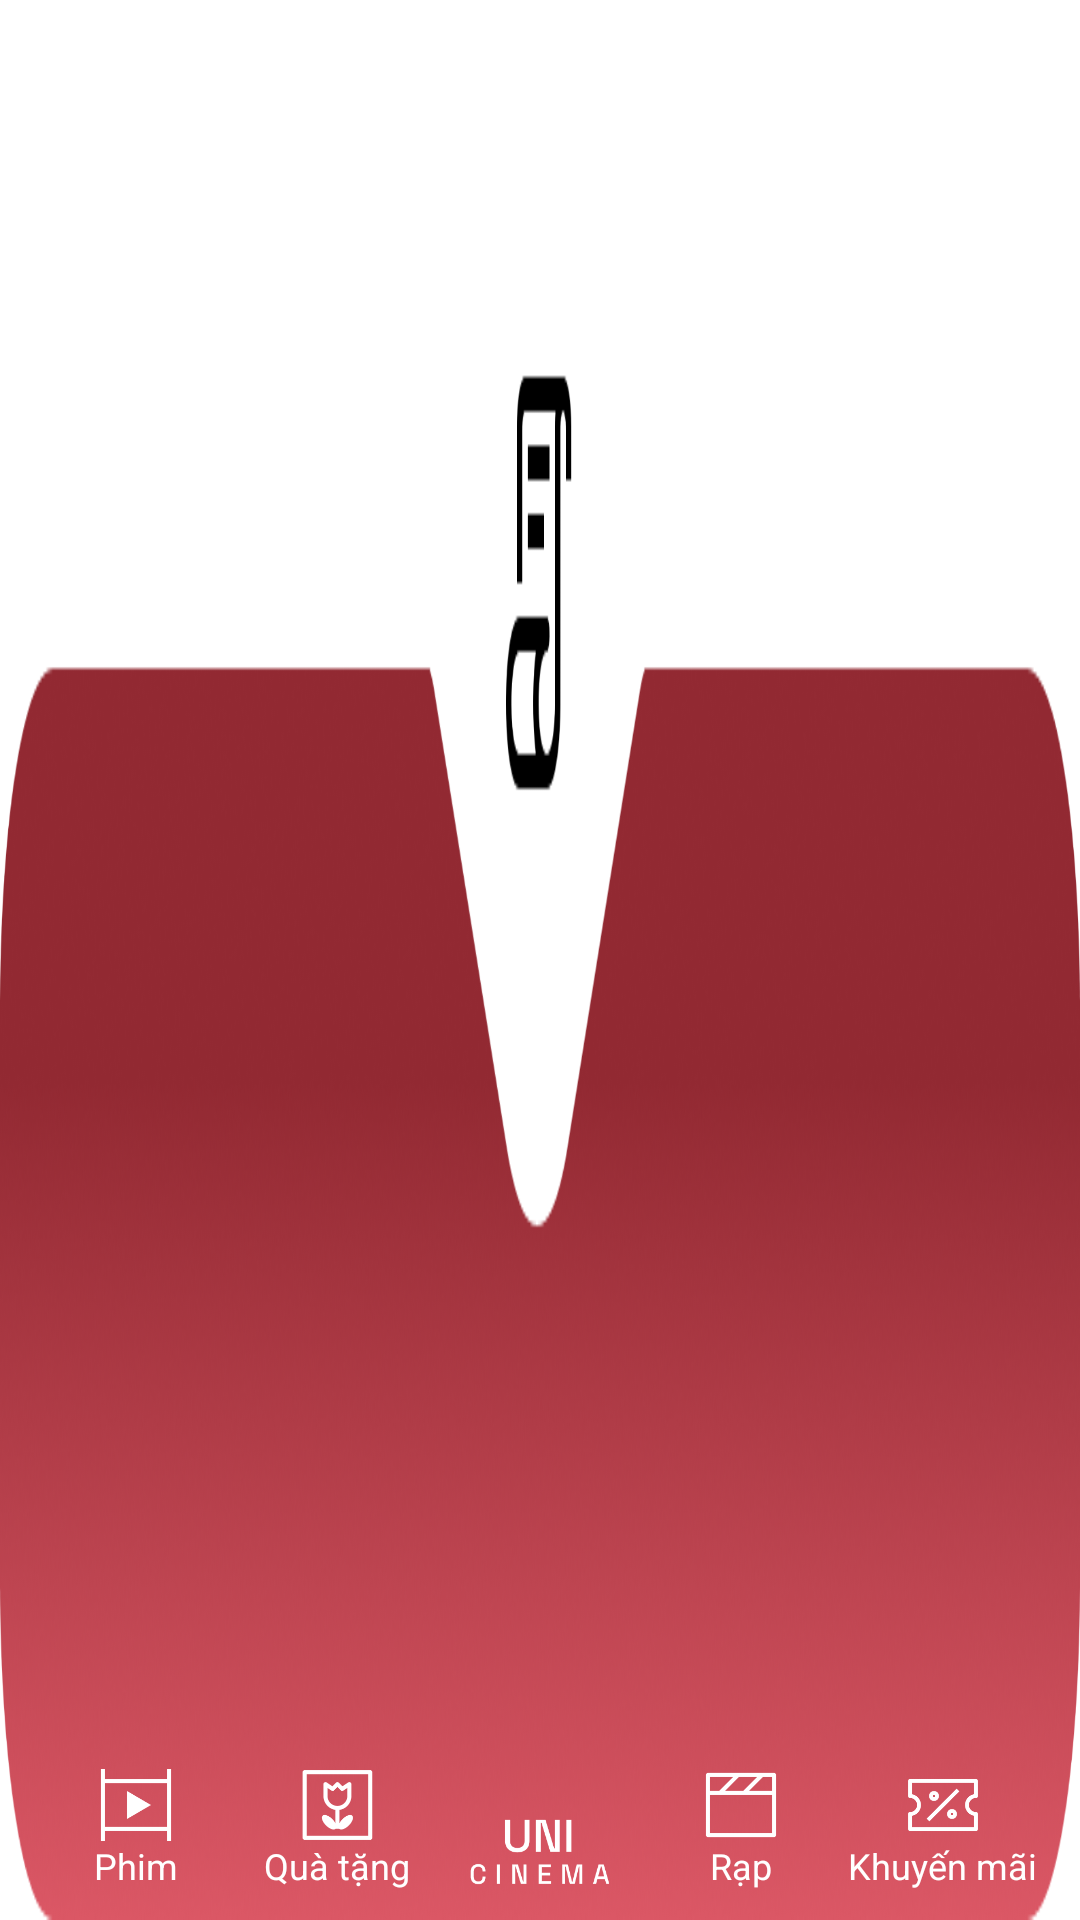

The Android layout XML behind this screen, and the referenced resources:
<!-- AndroidManifest.xml: application theme Theme.UNI_CINEMA -->
<!-- res/layout/custom_bottom_menu.xml -->
<?xml version="1.0" encoding="utf-8"?>
<RelativeLayout xmlns:android="http://schemas.android.com/apk/res/android"
    android:id="@+id/custom_bottom_menu"
    android:layout_width="match_parent"
    android:layout_height="90dp"
    android:layout_alignParentBottom="true">

    
    <ImageView
        android:id="@+id/bg_bottom_nav"
        android:layout_width="match_parent"
        android:layout_height="match_parent"
        android:src="@drawable/btn_home"
        android:scaleType="fitXY" />

    
    <LinearLayout
        android:id="@+id/menu_items"
        android:layout_width="match_parent"
        android:layout_height="match_parent"
        android:orientation="horizontal"
        android:gravity="center"
        android:weightSum="5"
        android:paddingHorizontal="12dp"
        android:paddingVertical="10dp">

        
        <LinearLayout
            android:id="@+id/menu_phim"
            android:layout_weight="1"
            android:layout_width="0dp"
            android:layout_height="match_parent"
            android:orientation="vertical"
            android:gravity="bottom|center_horizontal">
            <ImageView
                android:layout_width="24dp"
                android:layout_height="24dp"
                android:src="@drawable/ic_phim" />
            <TextView
                android:layout_width="wrap_content"
                android:layout_height="wrap_content"
                android:text="Phim"
                android:textSize="12sp"
                android:textColor="#FFFFFF" />
        </LinearLayout>

        
        <LinearLayout
            android:id="@+id/menu_qua_tang"
            android:layout_weight="1"
            android:layout_width="0dp"
            android:layout_height="match_parent"
            android:orientation="vertical"
            android:gravity="bottom|center_horizontal">
            <ImageView
                android:layout_width="24dp"
                android:layout_height="24dp"
                android:src="@drawable/ic_qua" />
            <TextView
                android:layout_width="wrap_content"
                android:layout_height="wrap_content"
                android:text="Quà tặng"
                android:textColor="#FFFFFF"
                android:textSize="12sp" />
        </LinearLayout>

        
        <LinearLayout
            android:id="@+id/menu_center"
            android:layout_weight="1"
            android:layout_width="0dp"
            android:layout_height="match_parent"
            android:orientation="vertical"
            android:gravity="bottom|center_horizontal"
            android:translationY="4dp">
            <ImageView
                android:layout_width="89dp"
                android:layout_height="32dp"
                android:src="@drawable/ic_logo_center"
                android:scaleType="fitCenter" />
        </LinearLayout>

        
        <LinearLayout
            android:id="@+id/menu_rap"
            android:layout_weight="1"
            android:layout_width="0dp"
            android:layout_height="match_parent"
            android:orientation="vertical"
            android:gravity="bottom|center_horizontal">
            <ImageView
                android:layout_width="24dp"
                android:layout_height="24dp"
                android:src="@drawable/ic_rap" />
            <TextView
                android:layout_width="wrap_content"
                android:layout_height="wrap_content"
                android:text="Rạp"
                android:textSize="12sp"
                android:textColor="#FFFFFF" />
        </LinearLayout>

        
        <LinearLayout
            android:id="@+id/menu_khuyen_mai"
            android:layout_weight="1"
            android:layout_width="0dp"
            android:layout_height="match_parent"
            android:orientation="vertical"
            android:gravity="bottom|center_horizontal">
            <ImageView
                android:layout_width="24dp"
                android:layout_height="24dp"
                android:src="@drawable/ic_khuyen_mai" />
            <TextView
                android:layout_width="wrap_content"
                android:layout_height="wrap_content"
                android:text="Khuyến mãi"
                android:textSize="12sp"
                android:textColor="#FFFFFF" />
        </LinearLayout>
    </LinearLayout>
</RelativeLayout>
<!-- resources referenced by this layout -->
<resources>
  <!-- drawable btn_home: png bitmap (drawable, 79870 bytes) -->
  <!-- drawable ic_khuyen_mai: png bitmap (drawable, 1981 bytes) -->
  <!-- drawable ic_logo_center: png bitmap (drawable, 3145 bytes) -->
  <!-- drawable ic_phim: png bitmap (drawable, 949 bytes) -->
  <!-- drawable ic_qua: png bitmap (drawable, 2191 bytes) -->
  <!-- drawable ic_rap: png bitmap (drawable, 897 bytes) -->
  <style name="Theme.UNI_CINEMA" parent="Theme.MaterialComponents.DayNight.DarkActionBar">
          <item name="colorPrimary">@color/purple_500</item>
          <item name="colorPrimaryVariant">@color/purple_700</item>
          <item name="colorOnPrimary">@color/white</item>
          <item name="colorSecondary">@color/teal_200</item>
          <item name="colorSecondaryVariant">@color/teal_700</item>
          <item name="colorOnSecondary">@color/black</item>
          <item name="android:statusBarColor">?attr/colorPrimaryVariant</item>
          <item name="colorControlNormal">@color/white</item>
          <item name="android:navigationBarColor">@android:color/transparent</item>
      </style>
  <color name="purple_500">#FF6200EE</color>
  <color name="purple_700">#FF3700B3</color>
  <color name="white">#FFFFFFFF</color>
  <color name="teal_200">#FF03DAC5</color>
  <color name="teal_700">#FF018786</color>
  <color name="black">#FF000000</color>
</resources>
